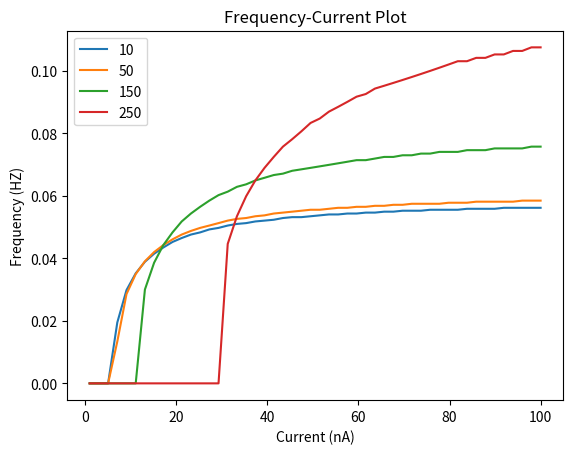

This chart was generated by the following Python code:
import numpy as np
import matplotlib.pyplot as plt
from matplotlib.widgets import Slider


def run_LIF(pars, Iinj, stop=False):
    """
    Simulate the LIF dynamics with external input current

    Args:
      pars       : parameter dictionary
      Iinj       : input current [pA]. The injected current here can be a value
                   or an array
      stop       : boolean. If True, use a current pulse

    Returns:
      rec_v      : membrane potential
      rec_sp     : spike times
    """

    # Set parameters
    V_th, V_reset = pars["V_th"], pars["V_reset"]
    tau_m, g_L = pars["tau_m"], pars["g_L"]
    V_init, E_L = pars["V_init"], pars["E_L"]
    R_m = pars["R"]
    dt, range_t = pars["dt"], pars["range_t"]
    Lt = range_t.size
    tref = pars["tref"]

    # Initialize voltage
    v = np.zeros(Lt)
    v[0] = V_init

    # Set current time course
    Iinj = Iinj * np.ones(Lt)

    # If current pulse, set beginning and end to 0
    if stop:
        Iinj[: int(len(Iinj) / 2) - 1000] = 0
        Iinj[int(len(Iinj) / 2) + 1000 :] = 0

    # Loop over time
    rec_spikes = []  # record spike times
    tr = 0.0  # the count for refractory duration

    for it in range(Lt - 1):

        if tr > 0:  # check if in refractory period
            v[it] = V_reset  # set voltage to reset
            tr = tr - 1  # reduce running counter of refractory period

        elif v[it] >= V_th:  # if voltage over threshold
            rec_spikes.append(it)  # record spike event
            v[it] = V_reset  # reset voltage
            tr = tref / dt  # set refractory time

        # Calculate the increment of the membrane potential
        dv = (-(v[it] - E_L) + (Iinj[it] / g_L)) * (dt / tau_m)

        # Update the membrane potential
        v[it + 1] = v[it] + dv

    # Get spike times in ms
    rec_spikes = np.array(rec_spikes) * dt
    # print(rec_spikes)

    return v, rec_spikes


def default_pars(**kwargs):  # FROM NEURONMATCH
    pars = {}

    # typical neuron parameters#
    pars["V_th"] = -55.0  # spike threshold [mV]
    pars["V_reset"] = -75.0  # reset potential [mV]
    pars["tau_m"] = 10.0  # membrane time constant [ms]
    pars["g_L"] = 10.0  # leak conductance [nS]
    pars["V_init"] = -75.0  # initial potential [mV]
    pars["E_L"] = -75.0  # leak reversal potential [mV]
    pars["tref"] = 2.0  # refractory time (ms)

    # simulation parameters #
    pars["T"] = 400.0  # Total duration of simulation [ms]
    pars["dt"] = 0.1  # Simulation time step [ms]
    # external parameters if any #
    for k in kwargs:
        pars[k] = kwargs[k]

    pars["range_t"] = np.arange(
        0, pars["T"], pars["dt"]
    )  # Vector of discretized time points [ms]

    return pars


# Sample parameters for 300 neurons using quadratic formula
def caillet_quadratic(num_neurons=300):

    # Generate normalized indices
    i_values = np.linspace(0, 1, num_neurons)

    soma_Dmin = 50e-6  # minimum soma diameter in meter
    soma_Dmax = 100e-6  # maximum soma diameter in meter

    # Calculate soma diameters using a quadratic relationship
    soma_diameters = soma_Dmin + (i_values**2) * (soma_Dmax - soma_Dmin)

    # Simulation parameters (same for all neurons)
    T = 400.0  # Total duration of simulation [ms]
    dt = 0.1  # Simulation time step [ms]

    # Define the refractory period (assumed to be 2 ms for all neurons)
    # refractory_time_ms = 2  # in ms

    # Create a list to store parameters for each neuron
    neuron_list = []

    for i in range(num_neurons):
        D_soma = soma_diameters[i]  # Soma diameter in meters

        # Calculate dependent parameters using empirical relationships
        I_th = 3.85e-9 * (9.1 ** ((i / num_neurons) ** 1.831))  # Rheobase current [A]
        S = 3.96e-4 * (I_th**0.396)  # (Neuron surface area) in square meters [m^2]
        R = 1.68e-10 * (S**-2.43)  # Input resistance [Ω]
        C = 7.9e-5 * D_soma  # Membrane capacitance [F]
        tau = 7.9e-5 * D_soma * R  # Membrane time constant [s]
        t_ref = 0.2 * 2.7e-8 * (D_soma**-1.51)  # (Refractory time) in [s]

        # adjust units
        I_th = I_th * 1e9  # Rheobase current [nA]
        R = R * 1e-6  # Input resistance [MΩ]
        C = C * 1e9  # Membrane capacitance [nF]
        tau = tau * 1e3  # Membrane time constant [ms]
        t_ref = t_ref * 1e3  # (Refractory time) in [ms]
        D_soma = D_soma * 1e6  # Soma diameter in [μm]

        # Calculate leak conductance (g_L = C / tau)
        g_L = C / tau  # in μS (since C is in nF and tau is in ms)

        # Set other parameters
        V_rest = -65  # Resting potential in mV
        V_th = -50  # Threshold potential in mV
        V_reset = -70  # Reset potential in mV
        V_init = V_rest  # Initial potential in mV
        E_L = -75.0  # leak reversal potential in mV

        # Store parameters for the neuron
        neuron_list.append(
            {
                "number": i,
                "D_soma": D_soma,
                "R": R,  # Input resistance [MΩ]
                "C": C,  # Membrane capacitance [nF]
                "tau_m": tau,  # Membrane time constant [ms]
                "I_th": I_th,  # Rheobase current [nA]
                "g_L": g_L,  # Leak conductance [μS]
                "V_rest": V_rest,  # Resting potential [mV]
                "V_th": V_th,  # Threshold potential [mV]
                "V_reset": V_reset,  # Reset potential [mV]
                "V_init": V_init,  # Initial potential [mV]
                "E_L": E_L,  # leak reversal potential [mV]
                "tref": t_ref,  # Refractory period [ms]
                "T": T,  # Total duration of simulation [ms]
                "dt": dt,  # Simulation time step [ms]
                "range_t": np.arange(
                    0, T, dt
                ),  # Vector of discretized time points [ms]
            }
        )

    # Convert the sorted list to a dictionary for compatibility
    pars = {i: neuron_list[i] for i in range(num_neurons)}

    return pars


def diff_DC(pars, I_dc=10.0, tau_m=10.0):  # Plot interactively I_DC
    # Run the LIF model to get initial voltage and spikes
    pars["tau_m"] = tau_m

    v, sp = run_LIF(pars, Iinj=I_dc, stop=True)
    V_th = pars["V_th"]
    dt, range_t = pars["dt"], pars["range_t"]
    if sp.size:
        sp_num = (sp / dt).astype(int) - 1
        v[sp_num] += 20  # draw nicer spikes

    # Plot the initial voltage trace
    fig, ax = plt.subplots()
    (line,) = ax.plot(pars["range_t"], v, "b")
    ax.axhline(pars["V_th"], color="k", ls="--")
    ax.set_xlabel("Time (ms)")
    ax.set_ylabel("V (mV)")
    ax.legend(["Membrane\npotential", r"Threshold V$_{\mathrm{th}}$"])
    ax.set_ylim([-80, -40])
    ax.set_title("Voltage Response for DC current")

    # Adjust the main plot to make room for the slider
    fig.subplots_adjust(left=0.25, bottom=0.25)

    # Create a horizontal slider to control I_dc
    ax_Idc = fig.add_axes([0.25, 0.1, 0.65, 0.03], facecolor="lightgoldenrodyellow")
    Idc_slider = Slider(
        ax=ax_Idc, label="I_dc", valmin=0, valmax=100, valinit=I_dc, valstep=1
    )
    # Create a second horizontal slider to control tau_m
    ax_tau = fig.add_axes([0.25, 0.05, 0.65, 0.03], facecolor="lightgoldenrodyellow")
    tau_slider = Slider(
        ax=ax_tau, label="tau_m ", valmin=2, valmax=20, valinit=tau_m, valstep=2
    )

    # Update function to be called when the slider's value changes
    def update(val):
        new_I_dc = Idc_slider.val
        pars["tau_m"] = tau_slider.val
        v, sp = run_LIF(pars, Iinj=new_I_dc, stop=True)
        # Update spikes visualization
        if sp.size:
            sp_num = (sp / dt).astype(int) - 1
            v[sp_num] += 20
        line.set_ydata(v)
        fig.canvas.draw_idle()

    # Register the update function with the slider
    Idc_slider.on_changed(update)
    tau_slider.on_changed(update)


def F_I_SingleNeuron(pars, Imin=1, Imax=50, n_samples=50):
    # calculates and plots F-I curve for a neuron with properties *pars* for current between Imin and Imax
    I_range = np.linspace(start=Imin, stop=Imax, num=n_samples)
    print(I_range)
    freq = []  # record freq for each current level

    for i in I_range:

        v, sp = run_LIF(pars, Iinj=i, stop=True)
        if sp.size > 0:
            freq.append(1 / (sp[2] - sp[1]))
        else:
            freq.append(0)

    fig, ax = plt.subplots()
    line = ax.plot(I_range, freq, "b")
    ax.set_xlabel("Current (nA)")
    ax.set_ylabel("Frequency (HZ)")

    # ax.set_ylim([-80, -40])
    ax.set_title("Frequency-Current Plot")


def F_I_MultiNeuron(pars_list, Imin=1, Imax=50, n_samples=50):
    # calculates and plots F-I curve for a neuron with properties *pars* for current between Imin and Imax
    I_range = np.linspace(start=Imin, stop=Imax, num=n_samples)

    freq = []  # record freq for each current level
    fig, ax = plt.subplots()
    it = 0
    for pars in pars_list:  # for each of the neurons
        it += 1
        for i in I_range:

            v, sp = run_LIF(pars, Iinj=i, stop=True)
            if sp.size > 1:
                freq.append(1 / (sp[1] - sp[0]))
            else:
                freq.append(0)
        ax.plot(I_range, freq)
        freq = []  # reset freq

    ax.set_xlabel("Current (nA)")
    ax.set_ylabel("Frequency (HZ)")

    # ax.set_ylim([-80, -40])
    ax.set_title("Frequency-Current Plot")


def _main():

    pars = caillet_quadratic()  # Get parameters
    print(pars[250]["tau_m"], pars[150]["tau_m"])
    # diff_DC(pars[250])
    # pars[100]["tau_m"] = 10
    # F_I_SingleNeuron(pars[100])
    F_I_MultiNeuron([pars[10], pars[50], pars[150], pars[250]], Imax=100)
    plt.legend(["10", "50", "150", "250"])
    plt.show()


# I_dc=(0, 300, 50), tau_m=(2, 20, 10)


if __name__ == "__main__":
    _main()
